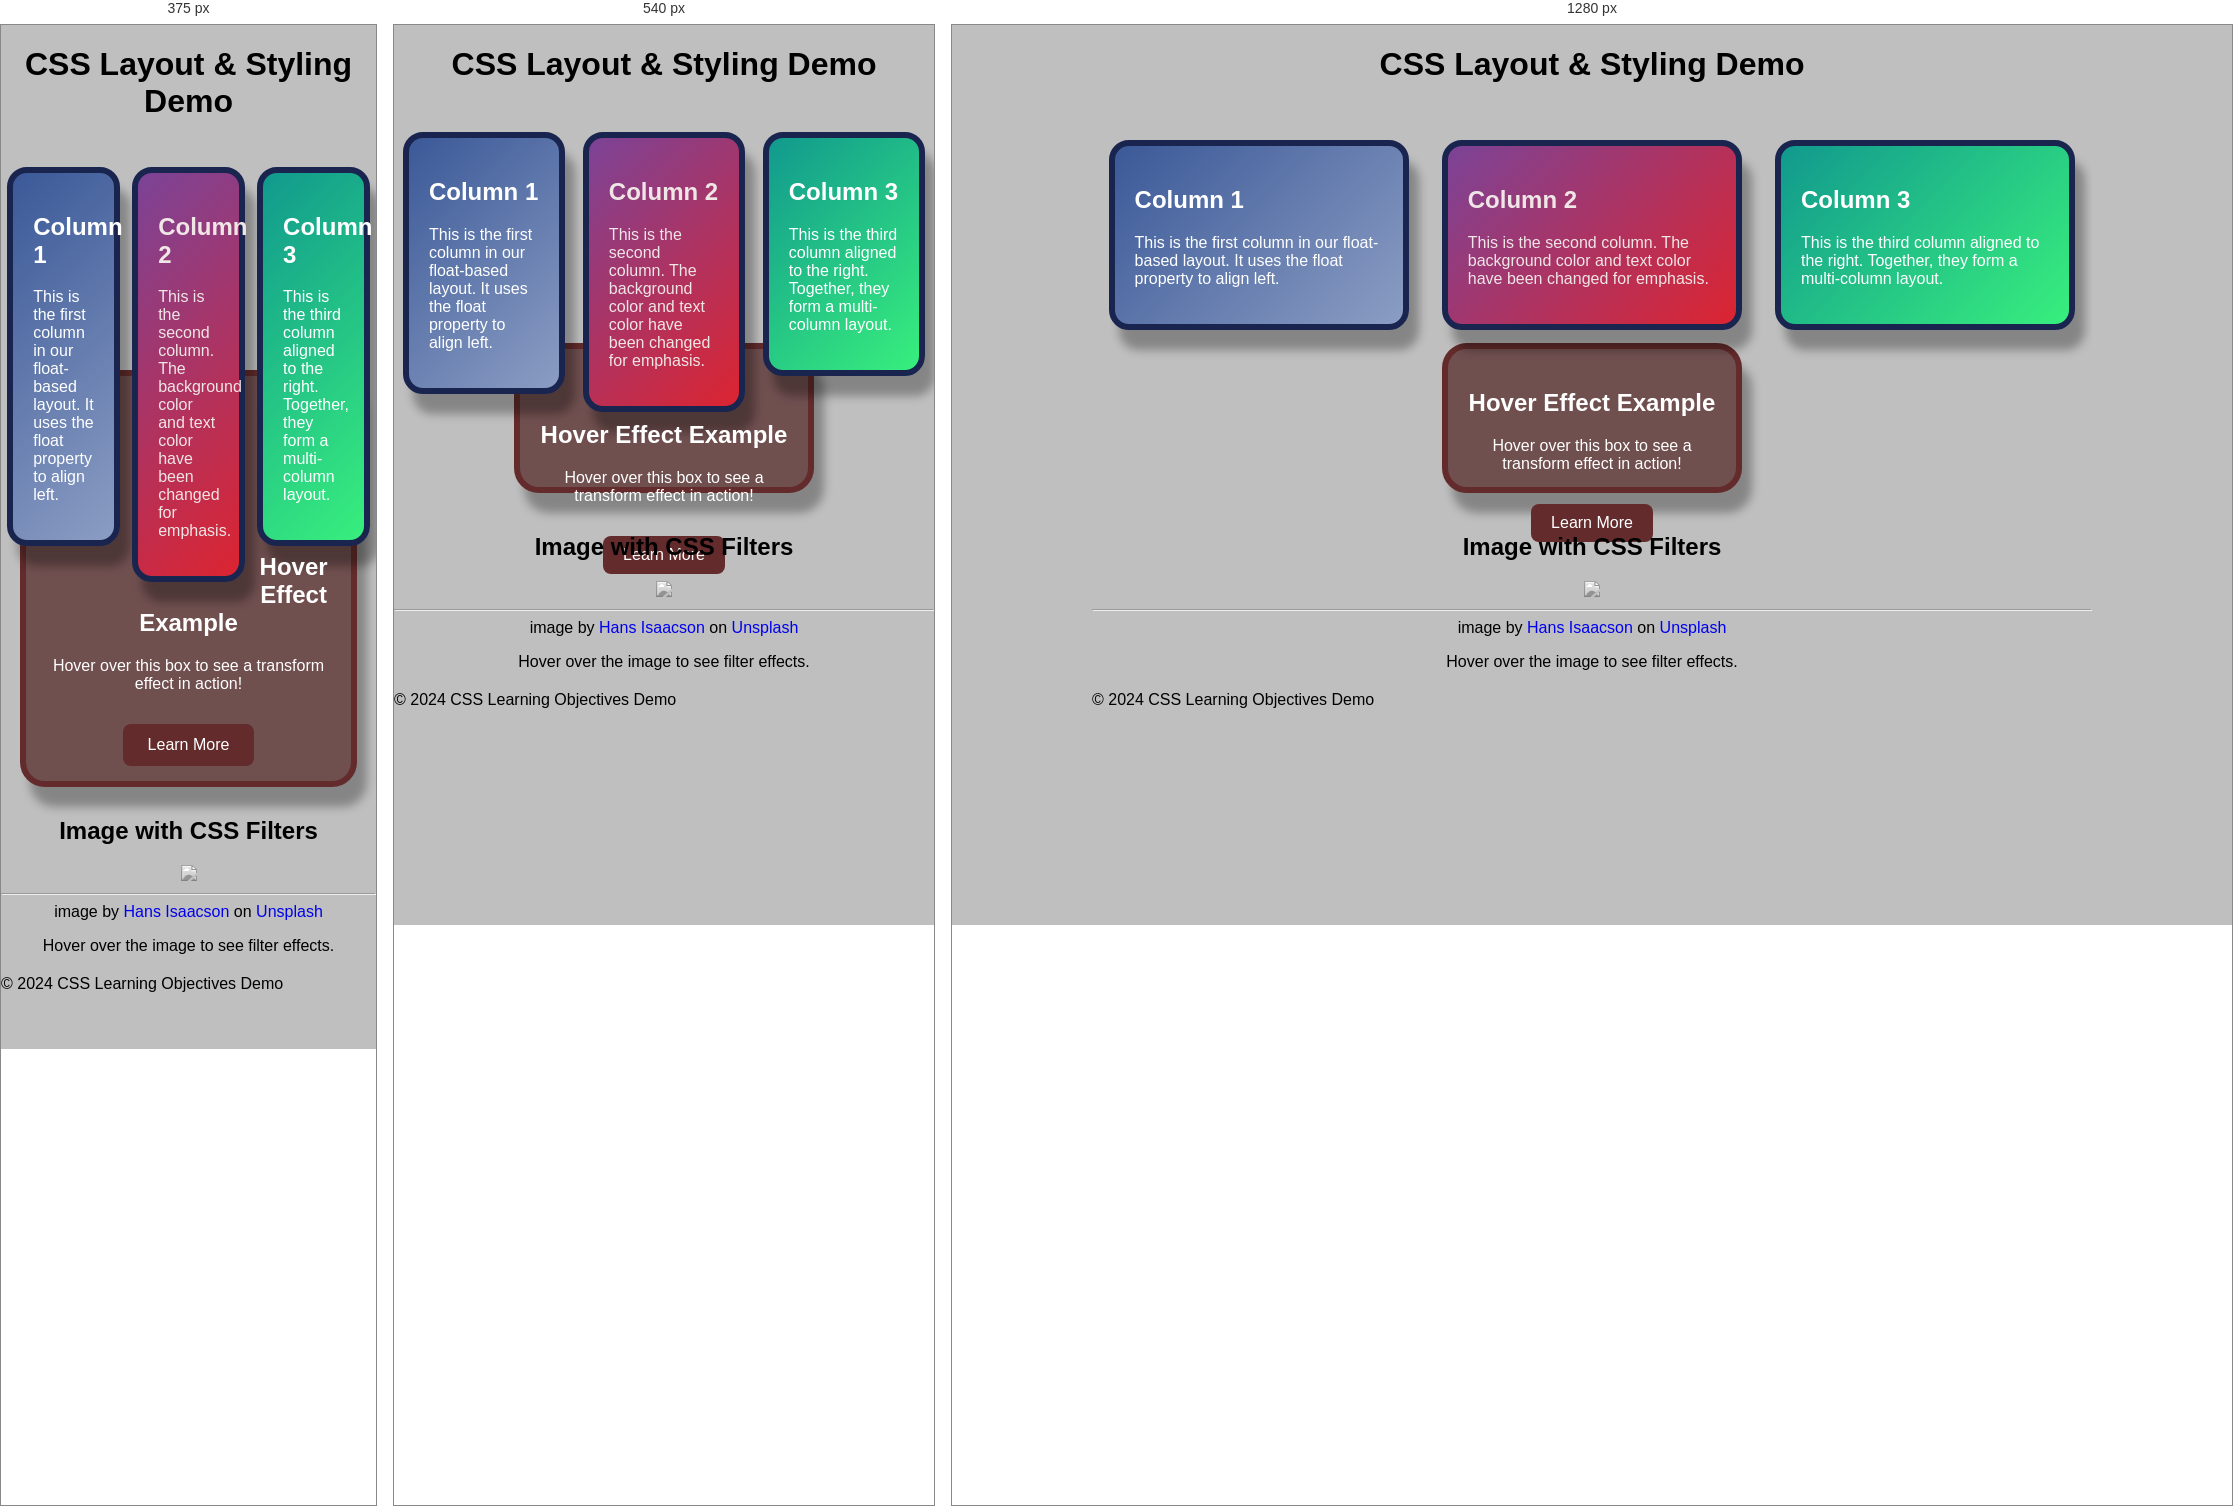
Rendered at 375 px, 540 px and 1280 px, left to right.

<!-- file: example.html -->
<!DOCTYPE html>
<html lang="en">
<head>
    <meta charset="UTF-8">
    <meta name="viewport" content="width=device-width, initial-scale=1.0">
    <title>CSS Objectives Webpage</title>
</head>
<body>
<link rel="stylesheet" href="/stylesheet/browser_reset.css"
 Header with text-shadow -->
    <header>
        <h1>CSS Layout & Styling Demo</h1>
    </header>

    <section class="content">
        <article class="left">
            <h2>Column 1</h2>
            <p>This is the first column in our float-based layout. It uses the float property to align left.</p>
        </article>
        <article class="middle">
            <h2>Column 2</h2>
            <p>This is the second column. The background color and text color have been changed for emphasis.</p>
        </article>
        <article class="right">
            <h2>Column 3</h2>
            <p>This is the third column aligned to the right. Together, they form a multi-column layout.</p>
        </article>
    <section>
<br><br><br><br><br><br><br><br><br><br>

    <section class="card transform">
        <h2>Hover Effect Example</h2>
        <p>Hover over this box to see a transform effect in action!</p>
        <a href="#" class="button">Learn More</a>
    </section>


    <section class="image">
        <h2>Image with CSS Filters</h2>
        <img src="images/hans-isaacson-PLxub4F-rYo-unsplash.jpg" width="500"><hr> image by
    <a href="https://unsplash.com/@hans_isaacson?utm_content=creditCopyText&utm_medium=referral&utm_source=unsplash">Hans Isaacson</a> on <a href="https://unsplash.com/photos/a-chicken-standing-on-top-of-a-pile-of-snow-PLxub4F-rYo?utm_content=creditCopyText&utm_medium=referral&utm_source=unsplash">Unsplash</a>
        <p>Hover over the image to see filter effects.</p>
</section>
    <footer>
        <p>&copy; 2024 CSS Learning Objectives Demo</p>
    </footer>

</body>
</html>


/* @media block from stylesheet/browser_reset.css */
@media (max-width: 480px) {
  .card, .card.transform {
    width: 90% !important;
    height: auto;
    margin: 30px auto;
    padding: 15px;
  }
  .card .button {
    padding: 12px 25px;
    font-size: 1rem;
  }
}

/* @media block from stylesheet/browser_reset.css */
@media (max-width: 600px) {
  .image img {
    max-width: 100%;
    height: auto;
  }
}